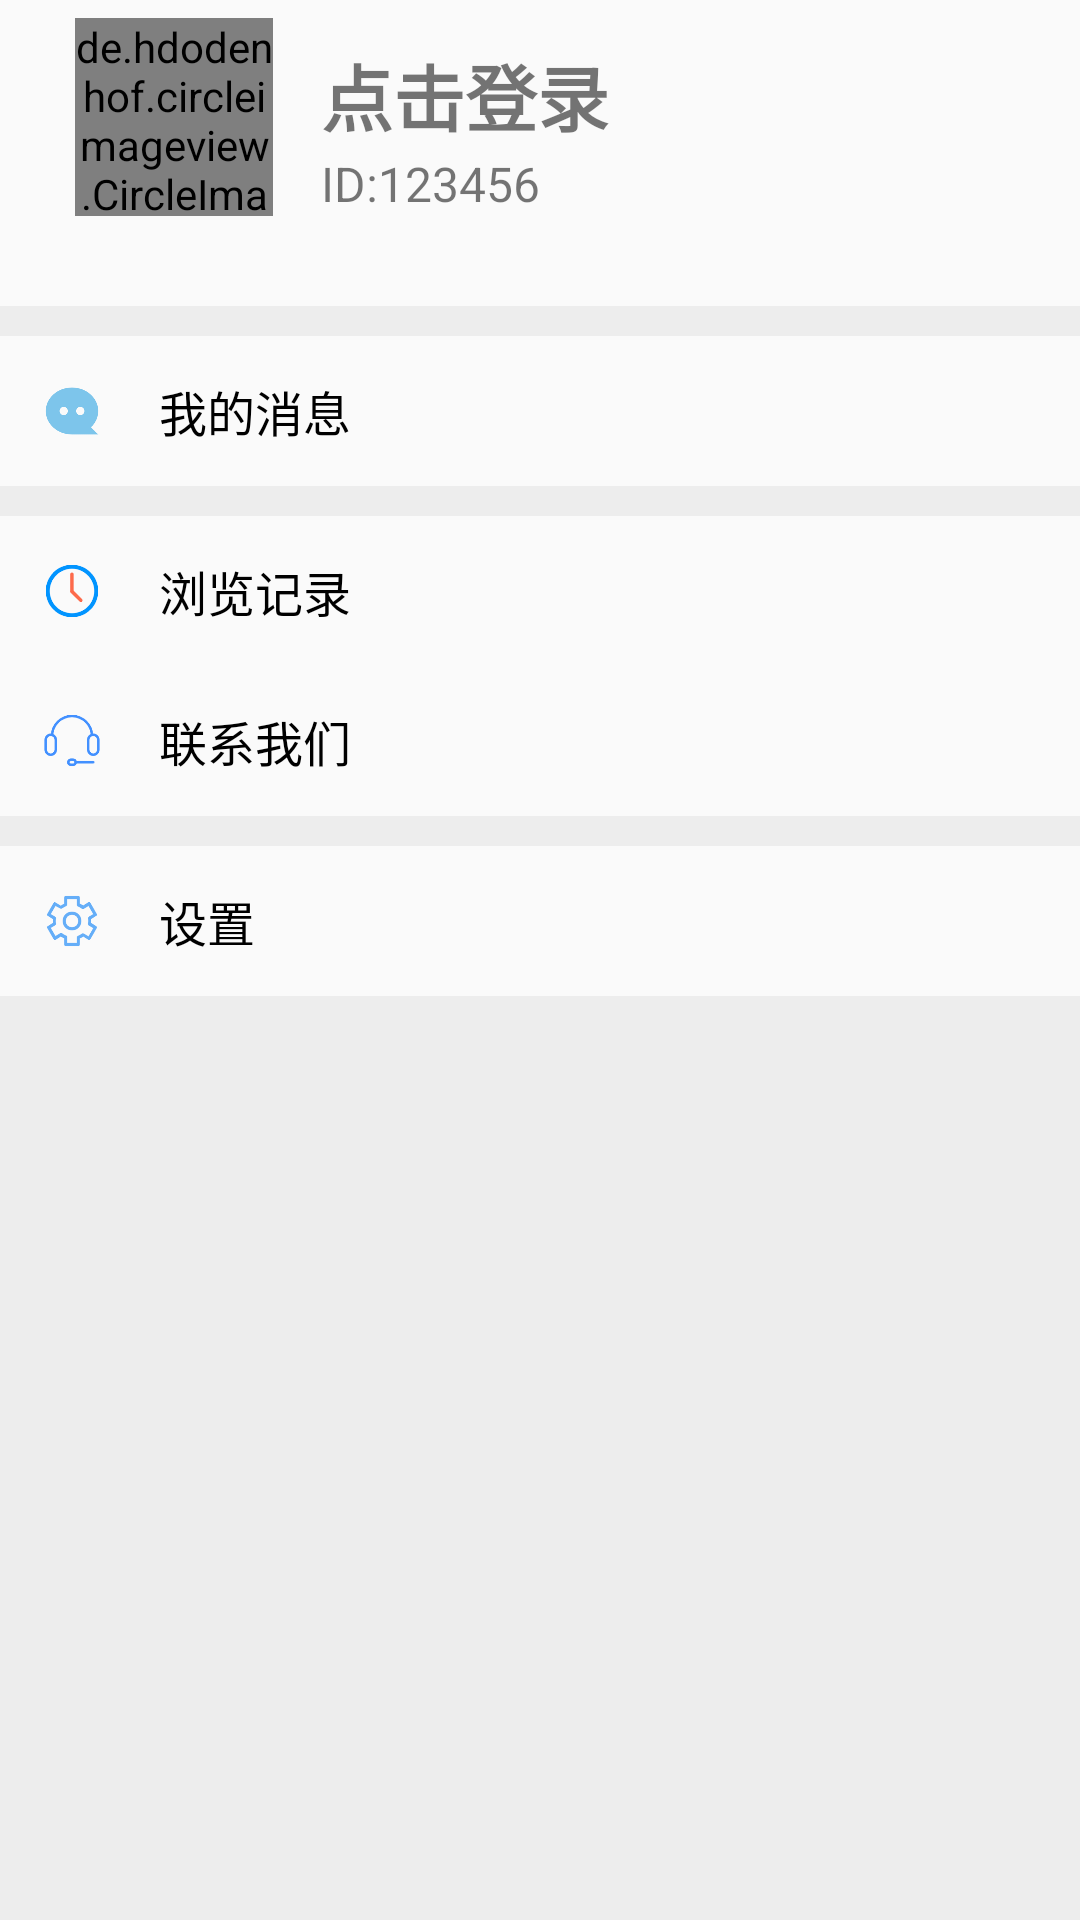

Here is an Android app screen rendered from its layout file. Give the layout XML and the strings, colors and styles it references.
<!-- AndroidManifest.xml: application theme Theme.SnapShot -->
<!-- res/layout/fragment_home_page.xml -->
<?xml version="1.0" encoding="utf-8"?>
<LinearLayout xmlns:android="http://schemas.android.com/apk/res/android"
    xmlns:app="http://schemas.android.com/apk/res-auto"
    xmlns:tools="http://schemas.android.com/tools"
    android:layout_width="match_parent"
    android:layout_height="match_parent"
    android:background="#EDEDED"
    android:orientation="vertical"
    tools:context=".ui.fragment.HomePageFragment">

    <RelativeLayout
        android:layout_width="match_parent"
        android:layout_height="wrap_content"
        android:background="#FAFAFA">

        
        
        
        
        
        
        
        
        

        <de.hdodenhof.circleimageview.CircleImageView
            android:id="@+id/avatar"
            android:layout_width="66dp"
            android:layout_height="66dp"
            android:layout_marginStart="25dp"
            android:layout_marginTop="6dp"
            android:layout_marginEnd="16dp"
            android:layout_marginBottom="30dp"
            android:src="@drawable/icon" />

        <TextView
            android:id="@+id/name"
            android:layout_width="wrap_content"
            android:layout_height="wrap_content"
            android:layout_alignTop="@+id/avatar"
            android:layout_marginTop="8dp"
            android:layout_toEndOf="@+id/avatar"
            android:layout_toRightOf="@+id/avatar"
            android:text="点击登录"
            android:textColor="@color/zhihu_album_dropdown_title_text"
            android:textSize="24sp"
            android:textStyle="bold" />

        <TextView
            android:id="@+id/introduction"
            android:layout_width="wrap_content"
            android:layout_height="wrap_content"
            android:layout_alignBottom="@id/avatar"
            android:layout_toEndOf="@id/avatar"
            android:layout_toRightOf="@id/avatar"
            android:text="ID:123456"
            android:textSize="16sp" />

        <ImageView
            android:layout_width="15dp"
            android:layout_height="15dp"
            android:layout_alignParentRight="true"
            android:layout_centerVertical="true"
            android:layout_gravity="center"
            android:layout_marginRight="10dp"
            android:background="#FAFAFA"
            android:src="@drawable/forward_right" />

    </RelativeLayout>

    <LinearLayout
        android:layout_width="match_parent"
        android:layout_height="wrap_content"
        android:layout_marginTop="10dp"
        android:background="#FAFAFA">

        <ImageView
            android:id="@+id/imageView4"
            android:layout_width="20dp"
            android:layout_height="20dp"
            android:layout_gravity="center"
            android:layout_weight="1"
            android:src="@drawable/message" />

        <TextView
            android:id="@+id/message"
            android:layout_width="0dp"
            android:layout_height="50dp"
            android:layout_gravity="center"
            android:layout_marginLeft="5dp"
            android:layout_weight="10"
            android:background="#FAFAFA"
            android:gravity="center_vertical"
            android:text="我的消息"
            android:textColor="@color/black"
            android:textSize="16sp" />

        <ImageView
            android:id="@+id/imageView3"
            android:layout_width="15dp"
            android:layout_height="15dp"
            android:layout_gravity="center"
            android:layout_marginRight="10dp"
            android:background="#FAFAFA"
            android:src="@drawable/forward_right" />
    </LinearLayout>

    <LinearLayout
        android:layout_width="match_parent"
        android:layout_height="wrap_content"
        android:layout_marginTop="10dp"
        android:background="#FAFAFA">

        <ImageView
            android:id="@+id/imageView5"
            android:layout_width="20dp"
            android:layout_height="20dp"
            android:layout_gravity="center"
            android:layout_weight="1"
            android:src="@drawable/browsing_history" />

        <TextView
            android:id="@+id/browser_record"
            android:layout_width="0dp"
            android:layout_height="50dp"
            android:layout_gravity="center"
            android:layout_marginLeft="5dp"
            android:layout_weight="10"
            android:background="#FAFAFA"
            android:gravity="center_vertical"
            android:text="浏览记录"
            android:textColor="@color/black"
            android:textSize="16sp" />

        <ImageView
            android:id="@+id/imageView"
            android:layout_width="15dp"
            android:layout_height="15dp"
            android:layout_gravity="center"
            android:layout_marginRight="10dp"
            android:background="#FAFAFA"
            android:src="@drawable/forward_right" />
    </LinearLayout>

    <LinearLayout
        android:layout_width="match_parent"
        android:layout_height="wrap_content"
        android:background="#FAFAFA">

        <ImageView
            android:id="@+id/contact_image"
            android:layout_width="20dp"
            android:layout_height="20dp"
            android:layout_gravity="center"
            android:layout_weight="1"
            android:src="@drawable/customer_service" />

        <TextView
            android:id="@+id/contact_us"
            android:layout_width="0dp"
            android:layout_height="50dp"
            android:layout_gravity="center"
            android:layout_marginLeft="5dp"
            android:layout_weight="10"
            android:background="#FAFAFA"
            android:gravity="center_vertical"
            android:text="联系我们"
            android:textColor="@color/black"
            android:textSize="16sp" />

        <ImageView
            android:id="@+id/imageView7"
            android:layout_width="15dp"
            android:layout_height="15dp"
            android:layout_gravity="center"
            android:layout_marginRight="10dp"
            android:background="#FAFAFA"
            android:src="@drawable/forward_right" />
    </LinearLayout>

    <LinearLayout
        android:id="@+id/settings_layout"
        android:layout_width="match_parent"
        android:layout_height="wrap_content"
        android:layout_marginTop="10dp"
        android:background="#FAFAFA">

        <ImageView
            android:id="@+id/imageView9"
            android:layout_width="20dp"
            android:layout_height="20dp"
            android:layout_gravity="center"
            android:layout_weight="1"
            android:src="@drawable/setting" />

        <TextView
            android:id="@+id/settings"
            android:layout_width="0dp"
            android:layout_height="50dp"
            android:layout_gravity="center"
            android:layout_marginLeft="5dp"
            android:layout_weight="10"
            android:background="#FAFAFA"
            android:gravity="center_vertical"
            android:text="设置"
            android:textColor="@color/black"
            android:textSize="16sp" />

        <ImageView
            android:id="@+id/imageView0"
            android:layout_width="15dp"
            android:layout_height="15dp"
            android:layout_gravity="center"
            android:layout_marginRight="10dp"
            android:background="#FAFAFA"
            android:src="@drawable/forward_right" />
    </LinearLayout>
</LinearLayout>
<!-- resources referenced by this layout -->
<resources>
  <color name="black">#FF000000</color>
  <!-- drawable browsing_history: png bitmap (drawable-v24, 4534 bytes) -->
  <!-- drawable customer_service: png bitmap (drawable-v24, 3535 bytes) -->
  <!-- drawable forward_right: png bitmap (mipmap-hdpi, 2869 bytes) -->
  <!-- drawable fzu_vp: jpg bitmap (drawable-v24, 46230 bytes) -->
  <!-- drawable icon: png bitmap (drawable-v24, 6276 bytes) -->
  <!-- drawable message: png bitmap (drawable-v24, 5315 bytes) -->
  <!-- drawable setting: png bitmap (drawable-v24, 5201 bytes) -->
  <style name="Theme.SnapShot" parent="Theme.MaterialComponents.DayNight.NoActionBar.Bridge">
          
          <item name="colorPrimary">@color/black</item>
          <item name="colorPrimaryVariant">@color/teal_200</item>
          <item name="colorOnPrimary">@color/white</item>
  
          <item name="colorSecondary">@color/teal_200</item>
          <item name="colorSecondaryVariant">@android:color/holo_blue_light</item>
          <item name="colorOnSecondary">@color/black</item>
  
          <item name="android:statusBarColor" tools:targetApi="l">?attr/colorPrimaryVariant</item>
          
          <item name="android:windowNoTitle">true</item>
          
  
  
          
  
  
  
  
      </style>
  <color name="teal_200">#FF03DAC5</color>
  <color name="white">#FFFFFFFF</color>
</resources>
